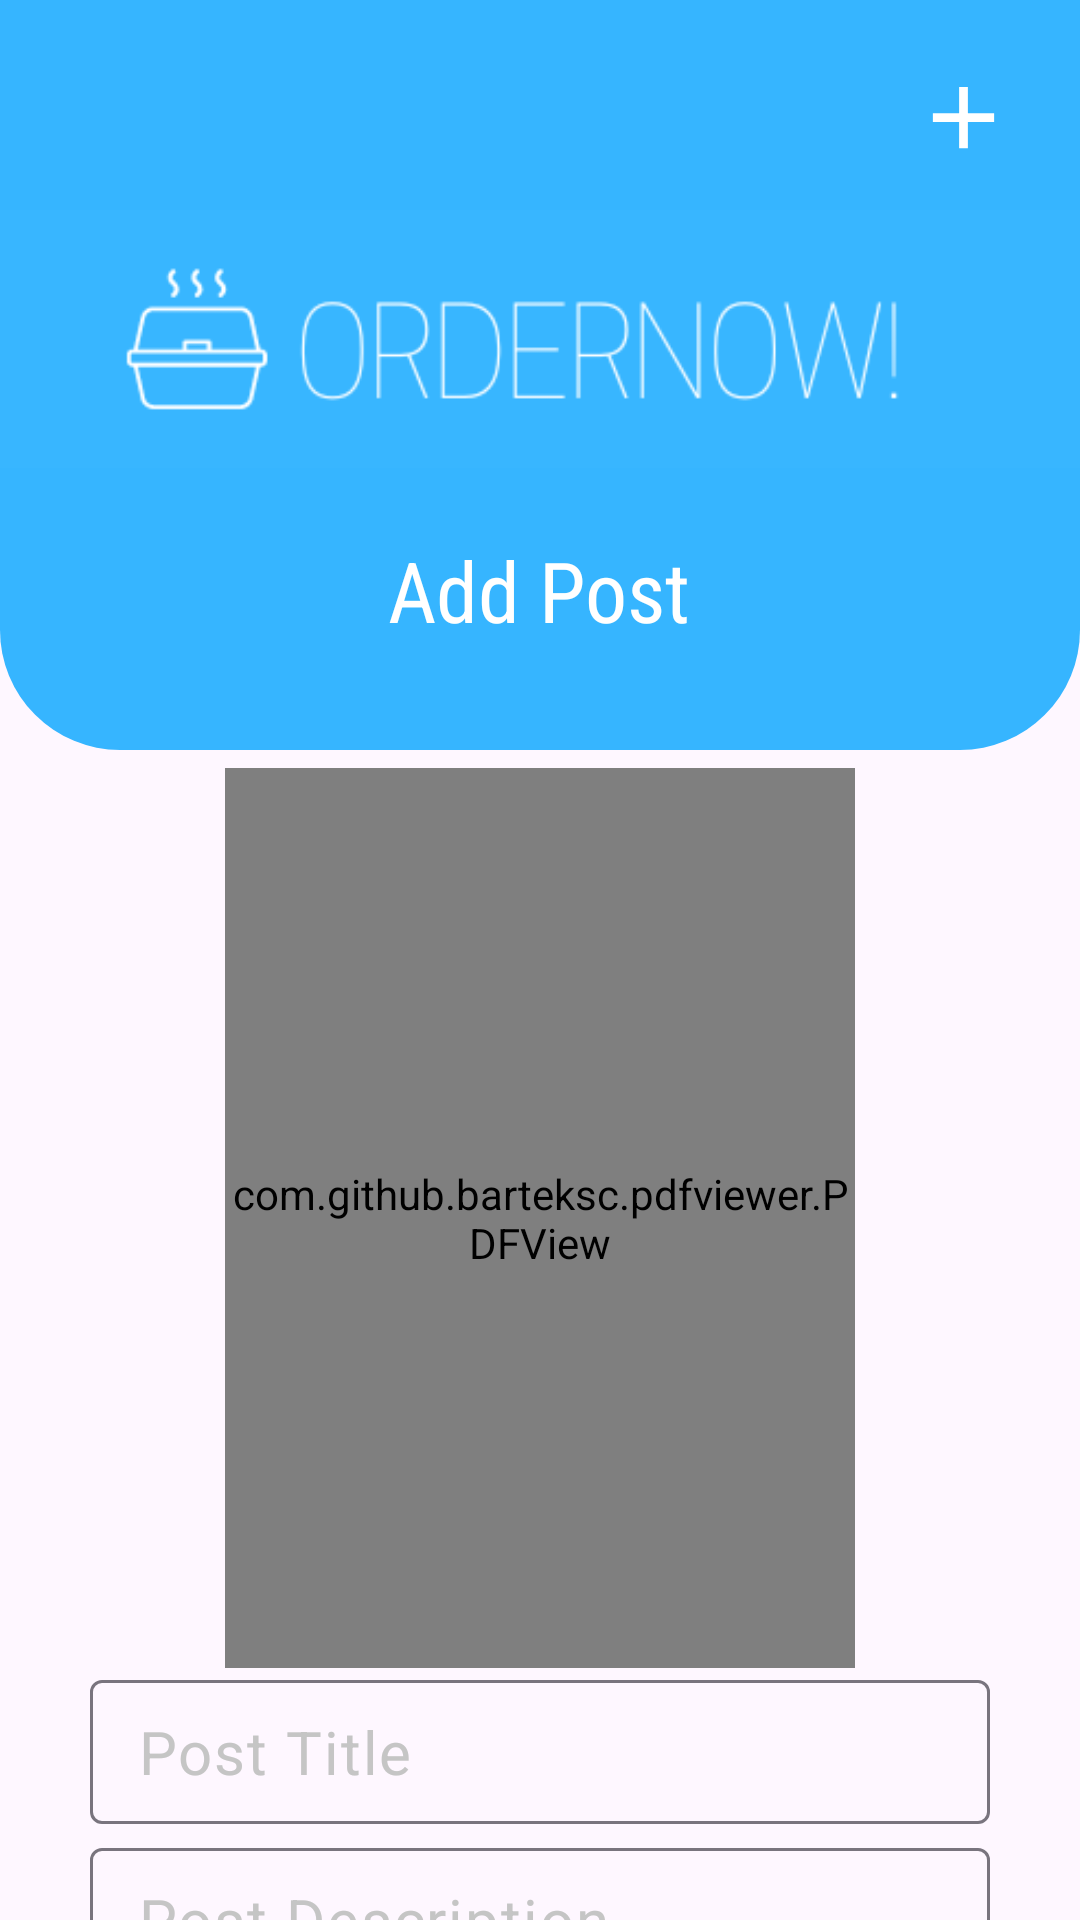

Android layout source for this screen:
<!-- AndroidManifest.xml: application theme Theme.OrderNow -->
<!-- res/layout/addcontent.xml -->
<?xml version="1.0" encoding="utf-8"?>
<RelativeLayout xmlns:android="http://schemas.android.com/apk/res/android"
    xmlns:app="http://schemas.android.com/apk/res-auto"
    xmlns:tools="http://schemas.android.com/tools"
    android:layout_width="match_parent"
    android:layout_height="match_parent"
    tools:context=".activities.AddContent">

    
    <RelativeLayout
        android:id="@+id/toolbarRl"
        android:layout_width="match_parent"
        android:layout_height="250dp"
        android:background="@drawable/shape_toolbar01">

        
        <ImageButton
            android:id="@+id/backBtn"
            android:layout_width="48dp"
            android:layout_height="48dp"
            android:layout_marginStart="10dp"
            android:layout_marginTop="10dp"
            android:background="@android:color/transparent"
            android:contentDescription="backbtn"
            android:padding="10dp"
            android:src="@drawable/ic_back_white" />

        
        <ImageView
            android:id="@+id/iconIv"
            android:layout_width="1000dp"
            android:layout_height="110dp"
            android:layout_below="@id/backBtn"
            android:layout_centerHorizontal="true"
            android:contentDescription="icon"
            app:srcCompat="@drawable/onlogo2"
            tools:srcCompat="@drawable/onlogo2" />

        
        <TextView
            android:layout_width="wrap_content"
            android:layout_height="wrap_content"
            android:layout_below="@id/iconIv"
            android:layout_centerHorizontal="true"
            android:layout_marginTop="10dp"
            android:fontFamily="sans-serif-condensed"
            android:text="Add Post"
            android:textColor="@color/white"
            android:textSize="28sp" />

        
        <ImageButton
            android:id="@+id/attachBtn"
            android:layout_width="58dp"
            android:layout_height="58dp"
            android:layout_alignParentEnd="true"
            android:layout_marginTop="10dp"
            android:layout_marginEnd="10dp"
            android:background="@android:color/transparent"
            android:contentDescription="attachBtn"
            android:padding="5dp"
            android:src="@drawable/addcontent" />

    </RelativeLayout>

    
    <com.github.barteksc.pdfviewer.PDFView
        android:id="@+id/ContentPdf"
        android:layout_width="210dp"
        android:layout_height="300dp"
        android:layout_below="@id/toolbarRl"
        android:layout_centerHorizontal="true"
        android:layout_marginTop="6dp"
        app:shapeAppearanceOverlay="@style/roundedImageView" />


    <com.google.android.material.textfield.TextInputLayout
        android:id="@+id/titleTil"
        android:layout_width="match_parent"
        android:layout_height="wrap_content"
        android:layout_marginStart="30dp"
        android:layout_marginEnd="30dp"
        android:layout_marginTop="560dp"
        app:hintEnabled="false">

        <EditText
            android:id="@+id/titleEt"
            android:layout_width="match_parent"
            android:layout_height="48dp"
            android:background="@drawable/shape_edittext01"
            android:drawablePadding="10dp"
            android:hint="Post Title"
            android:inputType="textPersonName|textCapWords"
            android:padding="10dp"
            android:textColor="@color/black"
            android:textColorHint="@color/gray01"
            android:textSize="20sp" />
    </com.google.android.material.textfield.TextInputLayout>



    
    <com.google.android.material.textfield.TextInputLayout
        android:id="@+id/descriptionTil"
        android:layout_width="match_parent"
        android:layout_height="wrap_content"
        android:layout_marginStart="30dp"
        android:layout_marginEnd="30dp"
        android:layout_marginTop="616dp"
        app:hintEnabled="false">

        <EditText
            android:id="@+id/descriptionEt"
            android:layout_width="match_parent"
            android:layout_height="48dp"
            android:background="@drawable/shape_edittext01"
            android:drawablePadding="10dp"
            android:hint="Post Description"
            android:inputType="textMultiLine|textCapSentences"
            android:padding="10dp"
            android:textColor="@color/black"
            android:textColorHint="@color/gray01"
            android:textSize="20sp" />
    </com.google.android.material.textfield.TextInputLayout>



    
    
    <RelativeLayout

        android:layout_width="match_parent"
        android:layout_height="match_parent">


        <ImageButton
            android:id="@+id/submitBtn2"
            android:layout_width="500dp"
            android:layout_height="400dp"
            android:layout_marginStart="10dp"
            android:layout_marginTop="650dp"
            android:layout_marginEnd="10dp"
            android:layout_marginBottom="0dp"
            android:background="@null"
            android:padding="70dp"
            android:scaleType="centerCrop"
            app:srcCompat="@drawable/uploadbutton2" />
    </RelativeLayout>

</RelativeLayout>
<!-- resources referenced by this layout -->
<resources>
  <color name="black">#FF000000</color>
  <color name="gray01">#c5c5c5</color>
  <color name="white">#FFFFFFFF</color>
  <!-- drawable addcontent (drawable) -->
  <vector xmlns:android="http://schemas.android.com/apk/res/android"
      android:height="35dp"
      android:tint="#FFFFFFFF"
      android:viewportHeight="24"
      android:viewportWidth="24"
      android:width="35dp">
      <path android:fillColor="@android:color/white"
          android:pathData="M19,13h-6v6h-2v-6H5v-2h6V5h2v6h6v2z"/>
  </vector>
  <!-- drawable onlogo2: png bitmap (drawable, 7329 bytes) -->
  <!-- drawable shape_toolbar01 (drawable) -->
  <?xml version="1.0" encoding="utf-8"?>
  <shape xmlns:android="http://schemas.android.com/apk/res/android"
      android:shape="rectangle">
      <corners android:bottomLeftRadius="40dp"
          android:bottomRightRadius="40dp"/>
      <solid android:color="@color/themecolor"/>
  
  </shape>
  <!-- drawable uploadbutton2: png bitmap (drawable, 4827 bytes) -->
  <style name="roundedImageView">
          <item name="cornerFamily">rounded</item>
          <item name="cornerSize">50%</item>
  
      </style>
  <style name="Theme.OrderNow" parent="Base.Theme.OrderNow" />
  <color name="themecolor">#36B5FF</color>
  <style name="Base.Theme.OrderNow" parent="Theme.Material3.DayNight.NoActionBar">
          
          <item name="colorPrimary">@color/white</item>
      </style>
</resources>
